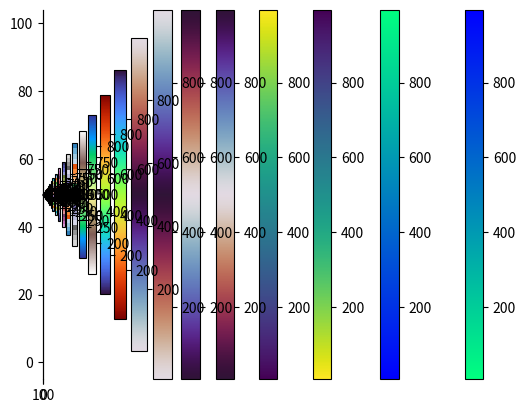

Source code (Python):
import matplotlib.pyplot as plt
import random

x = list(range(100))
y = []
c = []
for i in range(100):
    y.append(random.randint(0,100))
    c.append(random.randint(0,1000))


color_maps = ['Accent', 'Accent_r', 'Blues', 'Blues_r', 'BrBG', 'BrBG_r', 'BuGn', 'BuGn_r', 'BuPu', 'BuPu_r', 'CMRmap', 'CMRmap_r', 'Dark2', 'Dark2_r', 'GnBu', 'GnBu_r', 'Greens', 'Greens_r', 'Greys', 'Greys_r', 'OrRd', 'OrRd_r', 'Oranges', 'Oranges_r', 'PRGn', 'PRGn_r', 'Paired', 'Paired_r', 'Pastel1', 'Pastel1_r', 'Pastel2', 'Pastel2_r', 'PiYG', 'PiYG_r', 'PuBu', 'PuBuGn', 'PuBuGn_r', 'PuBu_r', 'PuOr', 'PuOr_r', 'PuRd', 'PuRd_r', 'Purples', 'Purples_r', 'RdBu', 'RdBu_r', 'RdGy', 'RdGy_r', 'RdPu', 'RdPu_r', 'RdYlBu', 'RdYlBu_r', 'RdYlGn', 'RdYlGn_r', 'Reds', 'Reds_r', 'Set1', 'Set1_r', 'Set2', 'Set2_r', 'Set3', 'Set3_r', 'Spectral', 'Spectral_r', 'Wistia', 'Wistia_r', 'YlGn', 'YlGnBu', 'YlGnBu_r', 'YlGn_r', 'YlOrBr', 'YlOrBr_r', 'YlOrRd', 'YlOrRd_r', 'afmhot', 'afmhot_r', 'autumn', 'autumn_r', 'binary', 'binary_r', 'bone', 'bone_r', 'brg', 'brg_r', 'bwr', 'bwr_r', 'cividis', 'cividis_r', 'cool', 'cool_r', 'coolwarm', 'coolwarm_r', 'copper', 'copper_r', 'cubehelix', 'cubehelix_r', 'flag', 'flag_r', 'gist_earth', 'gist_earth_r', 'gist_gray', 'gist_gray_r', 'gist_heat', 'gist_heat_r', 'gist_ncar', 'gist_ncar_r', 'gist_rainbow', 'gist_rainbow_r', 'gist_stern', 'gist_stern_r', 'gist_yarg', 'gist_yarg_r', 'gnuplot', 'gnuplot2', 'gnuplot2_r', 'gnuplot_r', 'gray', 'gray_r', 'hot', 'hot_r', 'hsv', 'hsv_r', 'inferno', 'inferno_r', 'jet', 'jet_r', 'magma', 'magma_r', 'nipy_spectral', 'nipy_spectral_r', 'ocean', 'ocean_r', 'pink', 'pink_r', 'plasma', 'plasma_r', 'prism', 'prism_r', 'rainbow', 'rainbow_r', 'seismic', 'seismic_r', 'spring', 'spring_r', 'summer', 'summer_r', 'tab10', 'tab10_r', 'tab20', 'tab20_r', 'tab20b', 'tab20b_r', 'tab20c', 'tab20c_r', 'terrain', 'terrain_r', 'turbo', 'turbo_r', 'twilight', 'twilight_r', 'twilight_shifted', 'twilight_shifted_r', 'viridis', 'viridis_r', 'winter', 'winter_r']
color_maps = color_maps[::-1]

for cmap in color_maps:
    print(cmap)
    plt.scatter(x,y, c=c, cmap=cmap)
    cb = plt.colorbar()
    plt.show()